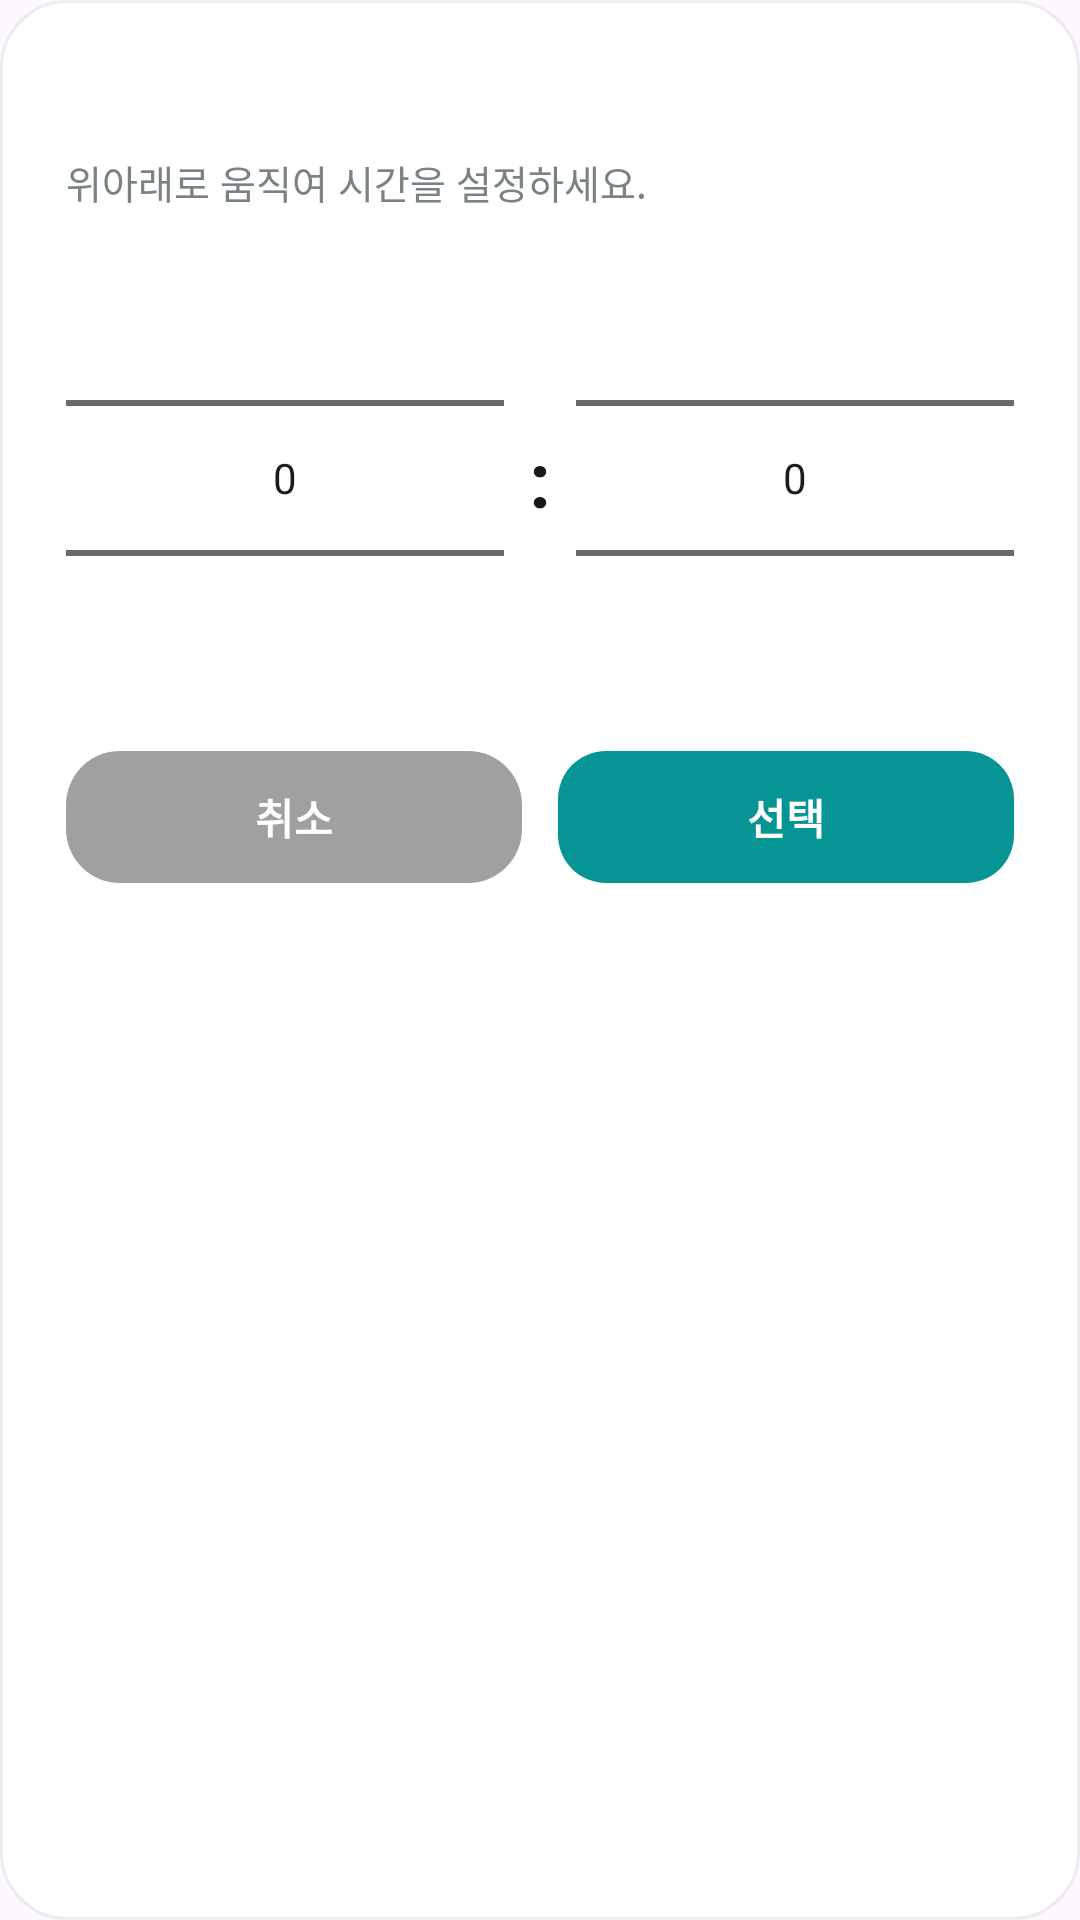

Produce the Android XML layout that renders to this screen, including the resource entries it uses.
<!-- AndroidManifest.xml: application theme Theme.DX_carry -->
<!-- res/layout/bottom_sheet_time_picker.xml -->
<?xml version="1.0" encoding="utf-8"?>
<LinearLayout xmlns:android="http://schemas.android.com/apk/res/android"
    android:layout_width="match_parent"
    android:layout_height="wrap_content"
    android:background="@drawable/popup_round_bg"
    android:orientation="vertical"
    android:paddingLeft="22dp"
    android:paddingTop="18dp"
    android:paddingRight="22dp"
    android:paddingBottom="24dp">

    <TextView
        android:id="@+id/timePickerTitle"
        android:layout_width="match_parent"
        android:layout_height="wrap_content"
        android:textColor="#14191B"
        android:textSize="20sp"
        android:textStyle="bold" />

    <TextView
        android:layout_width="match_parent"
        android:layout_height="wrap_content"
        android:paddingTop="6dp"
        android:paddingBottom="14dp"
        android:text="위아래로 움직여 시간을 설정하세요."
        android:textColor="#798385"
        android:textSize="13sp" />

    <LinearLayout
        android:layout_width="match_parent"
        android:layout_height="150dp"
        android:gravity="center"
        android:orientation="horizontal">

        <NumberPicker
            android:id="@+id/timePickerHour"
            android:layout_width="0dp"
            android:layout_height="150dp"
            android:layout_weight="1" />

        <TextView
            android:layout_width="24dp"
            android:layout_height="150dp"
            android:gravity="center"
            android:text=":"
            android:textColor="#14191B"
            android:textSize="26sp"
            android:textStyle="bold" />

        <NumberPicker
            android:id="@+id/timePickerMinute"
            android:layout_width="0dp"
            android:layout_height="150dp"
            android:layout_weight="1" />
    </LinearLayout>

    <LinearLayout
        android:layout_width="match_parent"
        android:layout_height="wrap_content"
        android:orientation="horizontal"
        android:paddingTop="16dp">

        <TextView
            android:id="@+id/timePickerCancelButton"
            android:layout_width="0dp"
            android:layout_height="44dp"
            android:layout_weight="1"
            android:background="@drawable/bg_primary_button"
            android:gravity="center"
            android:text="취소"
            android:textColor="#FFFFFF"
            android:textStyle="bold" />

        <TextView
            android:id="@+id/timePickerSaveButton"
            android:layout_width="0dp"
            android:layout_height="44dp"
            android:layout_marginLeft="12dp"
            android:layout_weight="1"
            android:background="@drawable/bg_card_selected"
            android:gravity="center"
            android:text="선택"
            android:textColor="#FFFFFF"
            android:textStyle="bold" />
    </LinearLayout>
</LinearLayout>
<!-- resources referenced by this layout -->
<resources>
  <!-- drawable bg_card_selected (drawable) -->
  <?xml version="1.0" encoding="utf-8"?>
  <shape xmlns:android="http://schemas.android.com/apk/res/android">
      <solid android:color="#069494" />
      <corners android:radius="16dp" />
  </shape>
  <!-- drawable bg_primary_button (drawable) -->
  <?xml version="1.0" encoding="utf-8"?>
  <shape xmlns:android="http://schemas.android.com/apk/res/android">
      <solid android:color="#9FA0A2" />
      <corners android:radius="18dp" />
  </shape>
  <!-- drawable popup_round_bg (drawable) -->
  <?xml version="1.0" encoding="utf-8"?>
  <shape xmlns:android="http://schemas.android.com/apk/res/android"
      android:shape="rectangle">
      <solid android:color="#FFFFFF" />
      <corners android:radius="22dp" />
      <stroke
          android:width="1dp"
          android:color="#ECEDEF" />
  </shape>
  <style name="Theme.DX_carry" parent="Base.Theme.DX_carry" />
  <style name="Base.Theme.DX_carry" parent="Theme.Material3.DayNight.NoActionBar">
          
          
      </style>
</resources>
